The GitHub repository gokul028h/sugarcane_disease contains a labelled image folder "data" with 6 categories: bacterial blights, healthy, mosaic, red rot, rust, yellow. Examples follow, each with its label.

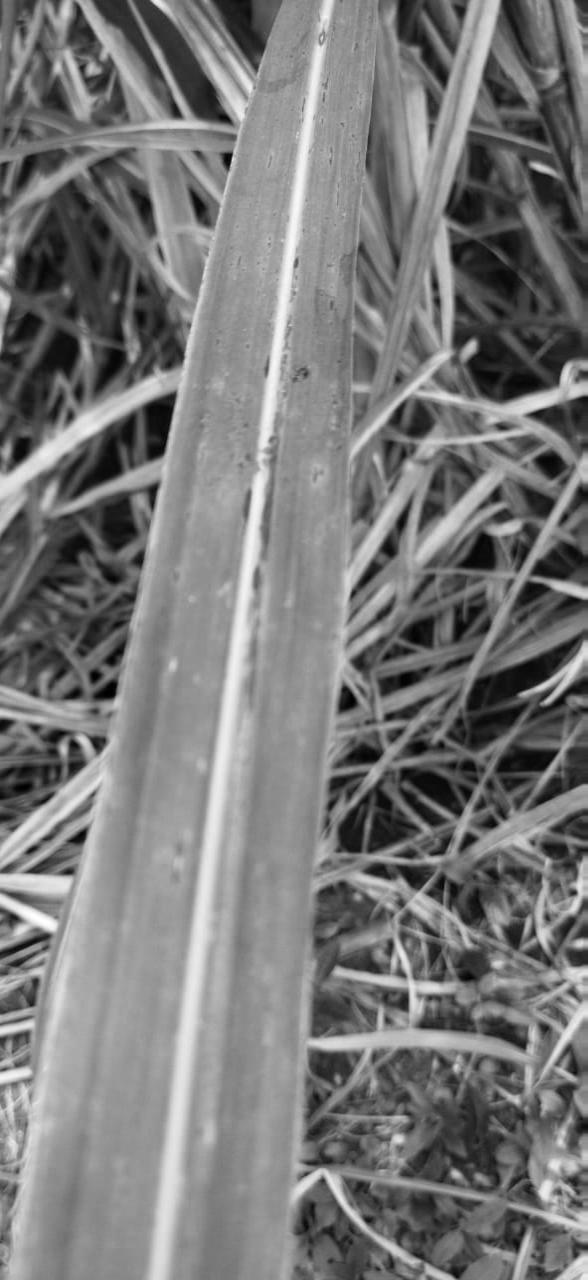
Label: rust

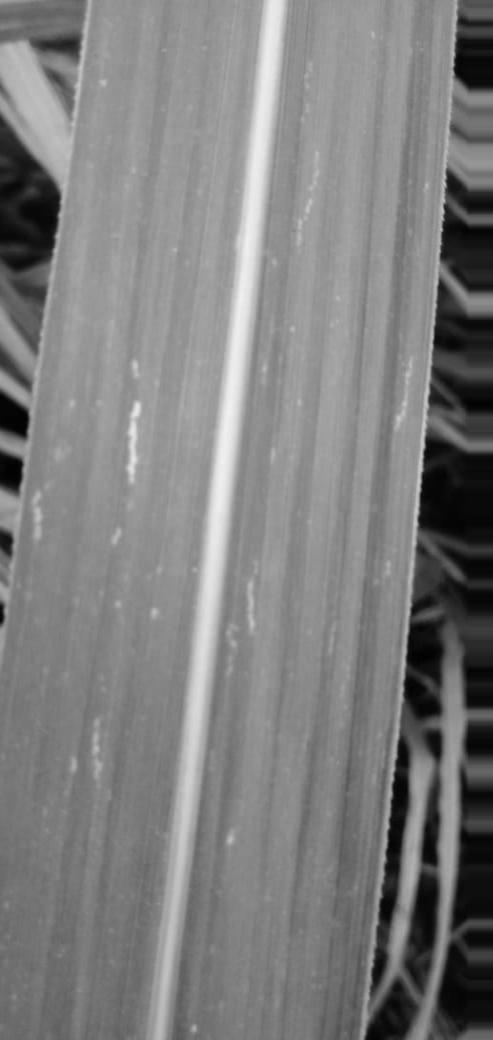
Label: mosaic

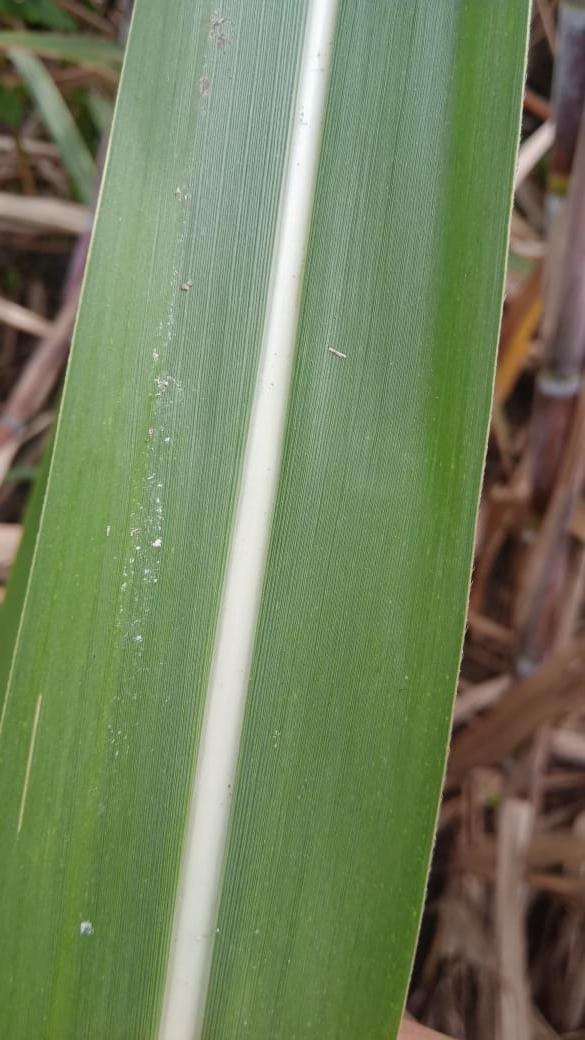
Label: healthy

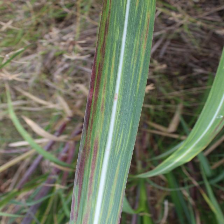
Label: bacterial blights

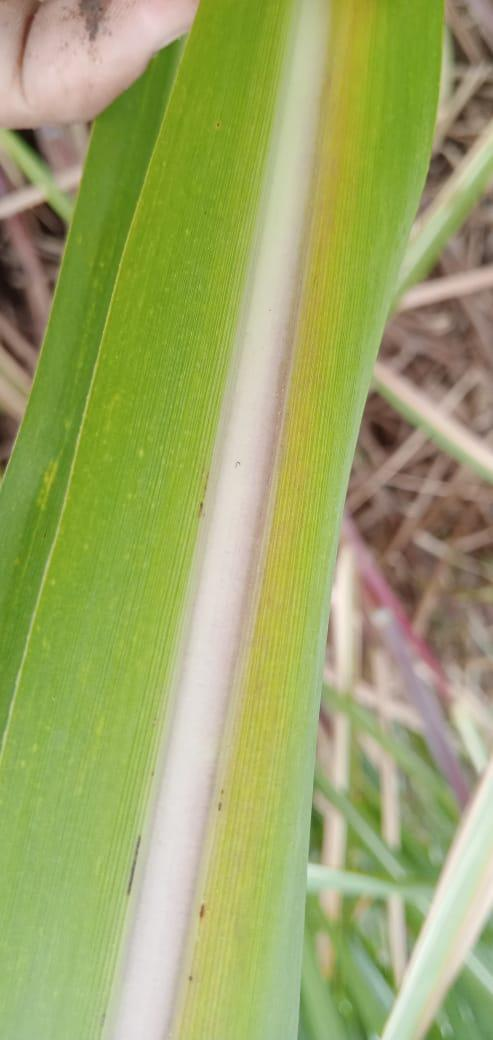
Label: yellow

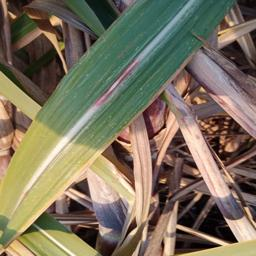
Label: red rot
